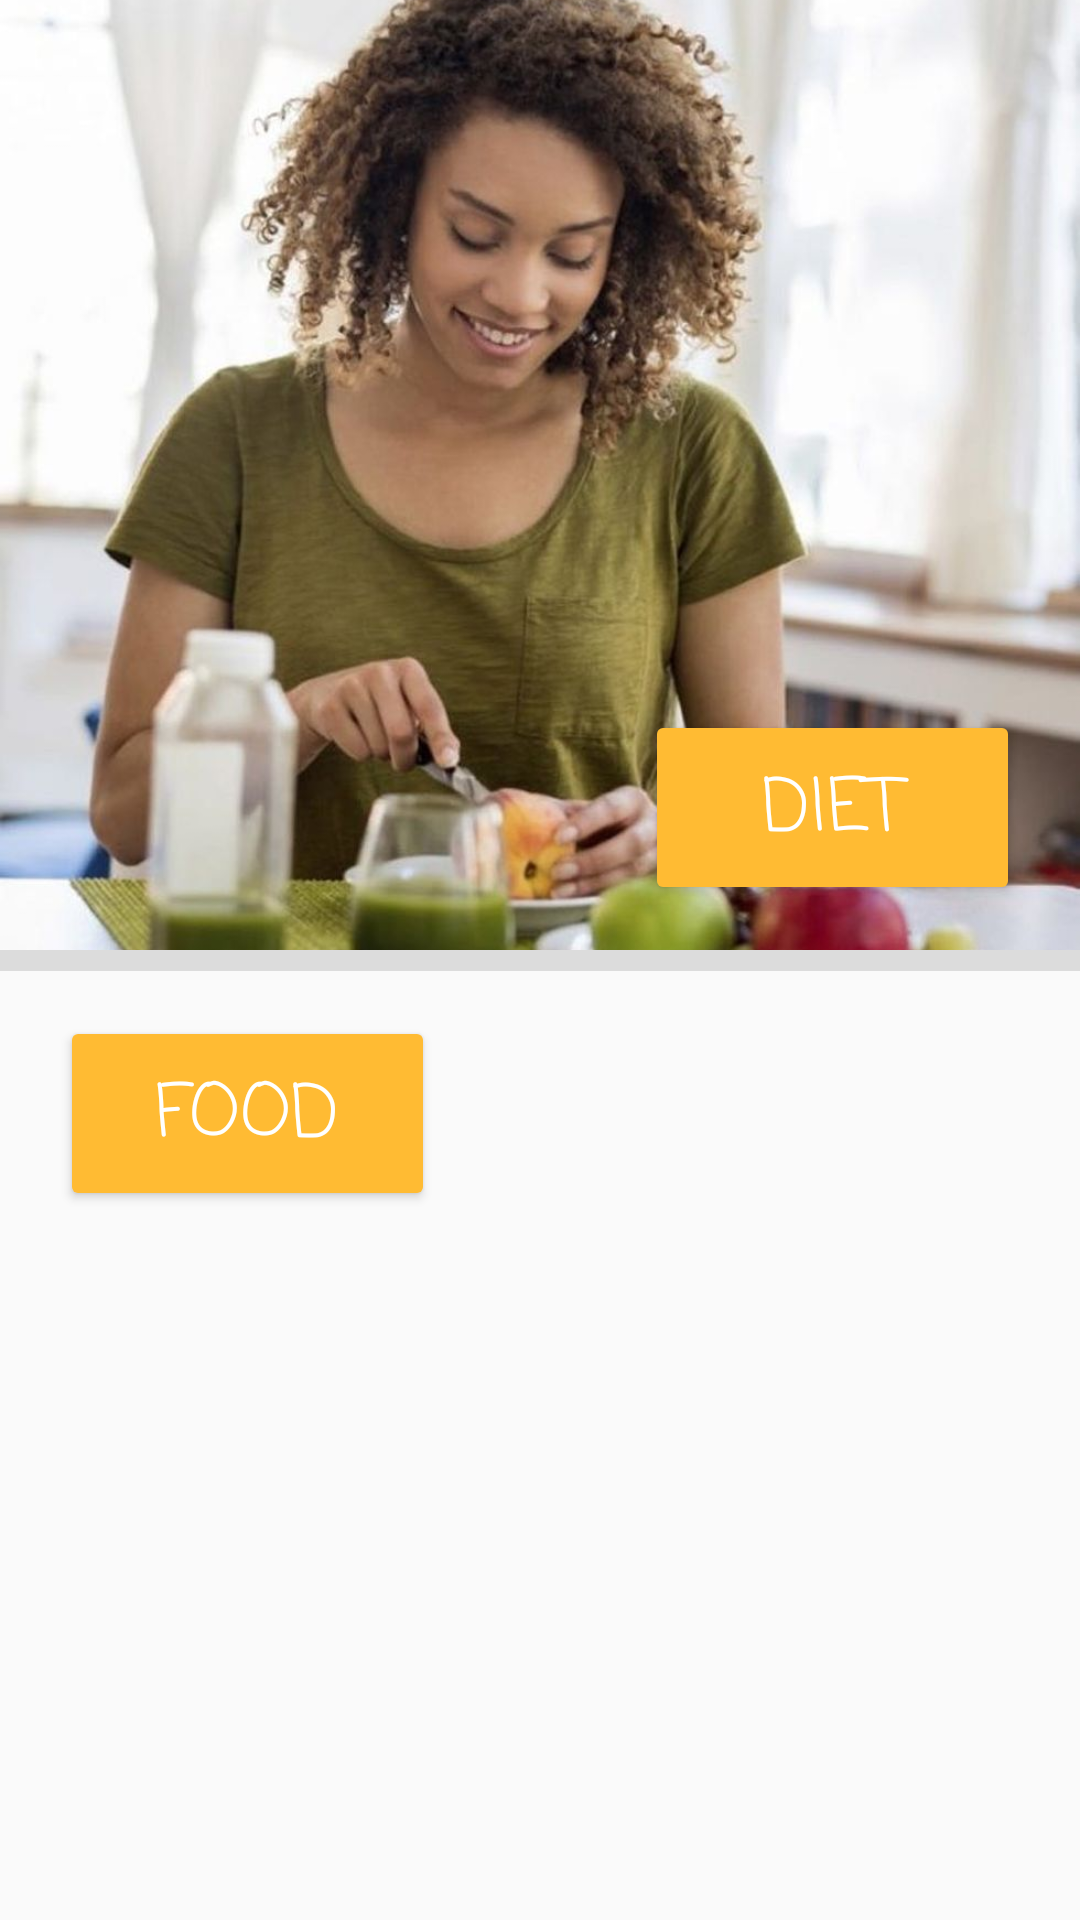

Reconstruct the res/layout file that produces this screen, plus the resources it refers to.
<!-- AndroidManifest.xml: application theme Theme.AppCompat.Light.NoActionBar -->
<!-- res/layout/activity_main.xml -->
<?xml version="1.0" encoding="utf-8"?>
<LinearLayout xmlns:android="http://schemas.android.com/apk/res/android"
    xmlns:app="http://schemas.android.com/apk/res-auto"
    xmlns:tools="http://schemas.android.com/tools"
    android:layout_width="match_parent"
    android:layout_height="match_parent"
    android:orientation="vertical"
    tools:context=".MainActivity">

    <RelativeLayout
        android:layout_width="match_parent"
        android:layout_height="match_parent"
        android:layout_weight="1">

        <ImageView
            android:id="@+id/imageView2"
            android:layout_width="wrap_content"
            android:layout_height="match_parent"
            android:background="@drawable/bordertop"
            android:scaleType="centerCrop"
            app:srcCompat="@drawable/dietpic5" />

        <Button
            android:id="@+id/btn_diet"
            android:layout_width="125dp"
            android:layout_height="65dp"
            android:layout_alignParentEnd="true"
            android:layout_alignParentBottom="true"
            android:layout_marginEnd="20dp"
            android:layout_marginBottom="15dp"
            android:backgroundTint="@android:color/holo_orange_light"
            android:fontFamily="casual"
            android:padding="15dp"
            android:text="@string/diet"
            android:textColor="@android:color/background_light"
            android:textSize="24sp" />

    </RelativeLayout>

    <View
        android:id="@+id/divider"
        android:layout_width="match_parent"
        android:layout_height="7dp"
        android:background="?android:attr/listDivider" />

    <RelativeLayout
        android:layout_width="match_parent"
        android:layout_height="match_parent"
        android:layout_weight="1">

        <ImageView
            android:id="@+id/imageView4"
            android:layout_width="wrap_content"
            android:layout_height="wrap_content"
            android:layout_alignParentStart="true"
            android:layout_alignParentEnd="true"
            android:layout_marginStart="0dp"
            android:layout_marginEnd="0dp"
            android:scaleType="centerCrop"
            app:srcCompat="@drawable/foodpic" />

        <Button
            android:id="@+id/btn_food"
            android:layout_width="125dp"
            android:layout_height="65dp"
            android:layout_marginStart="20dp"
            android:layout_marginTop="15dp"
            android:backgroundTint="@android:color/holo_orange_light"
            android:fontFamily="casual"
            android:gravity="center"
            android:padding="15dp"
            android:text="@string/picfood"
            android:textColor="@android:color/background_light"
            android:textSize="24sp" />

    </RelativeLayout>

</LinearLayout>
<!-- resources referenced by this layout -->
<resources>
  <!-- drawable bordertop (drawable) -->
  <?xml version="1.0" encoding="utf-8"?>
  <layer-list xmlns:android="http://schemas.android.com/apk/res/android" >
      <item>
          <shape
              android:shape="rectangle">
              <stroke android:width="50dp" android:color="#FF000000" />
              <solid android:color="#FFDDDDDD" />
  
          </shape>
      </item>
  
      <item android:top="10dp" android:bottom="10dp">
          <shape
              android:shape="rectangle">
              <stroke android:width="1dp" android:color="#FFDDDDDD" />
              <solid android:color="#00000000" />
          </shape>
      </item>
  
  </layer-list>
  <!-- drawable dietpic5: jpg bitmap (drawable-v24, 89861 bytes) -->
  <string name="diet">Diet</string>
  <string name="picfood">Food</string>
</resources>
